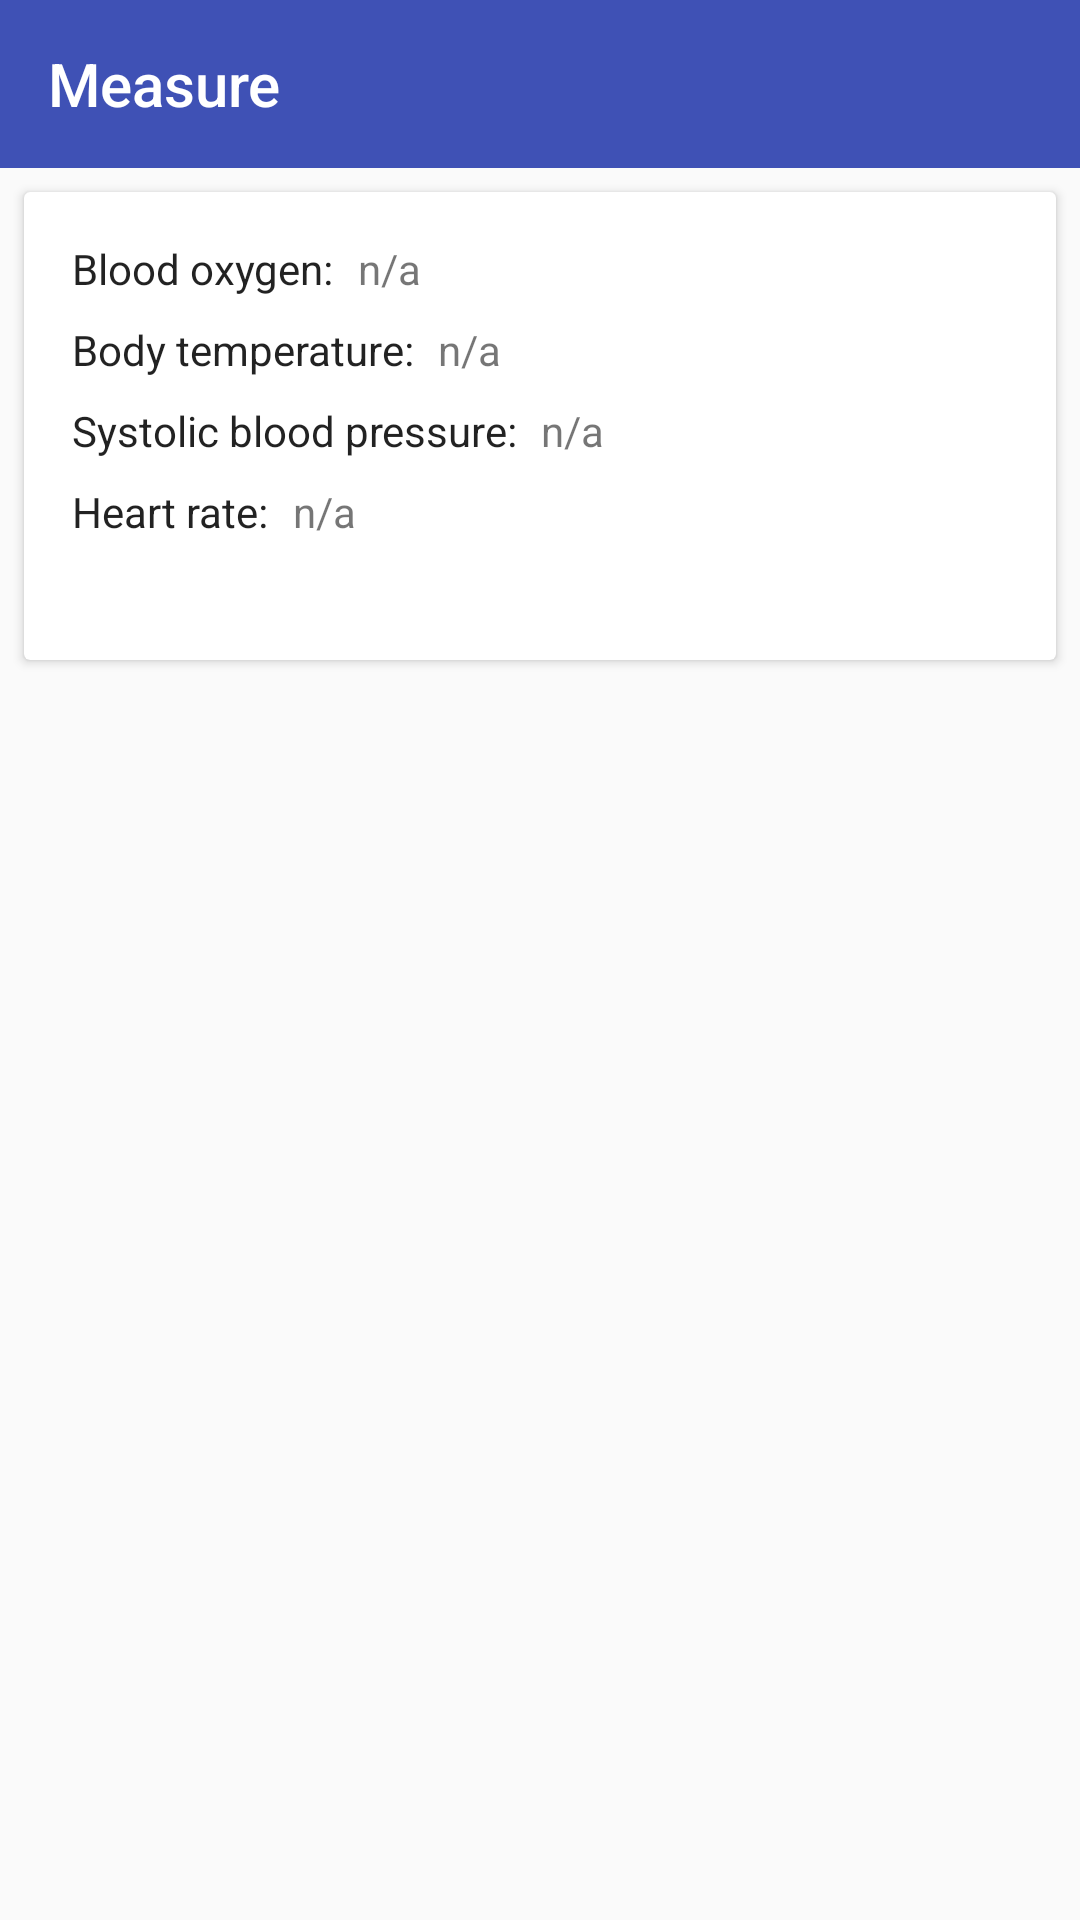

Produce the Android XML layout that renders to this screen, including the resource entries it uses.
<!-- AndroidManifest.xml: application theme AppTheme -->
<!-- res/layout/fragment_metrics.xml -->
<android.support.constraint.ConstraintLayout xmlns:android="http://schemas.android.com/apk/res/android"
    xmlns:app="http://schemas.android.com/apk/res-auto"
    xmlns:tools="http://schemas.android.com/tools"
    android:layout_width="match_parent"
    android:layout_height="match_parent">

    <android.support.design.widget.AppBarLayout
        android:id="@+id/appbar_layout"
        android:layout_width="match_parent"
        android:layout_height="wrap_content">

        <android.support.v7.widget.Toolbar
            android:id="@+id/toolbar"
            android:layout_width="match_parent"
            android:layout_height="wrap_content"
            android:background="@color/colorPrimary"
            android:theme="@style/ThemeOverlay.AppCompat.Dark"
            app:layout_constraintEnd_toEndOf="parent"
            app:layout_constraintStart_toStartOf="parent"
            app:layout_constraintTop_toTopOf="parent"
            app:navigationIcon="@drawable/vector_back"
            app:title="Measure" />
    </android.support.design.widget.AppBarLayout>

    <android.support.v7.widget.CardView
        android:id="@+id/card_view"
        android:layout_width="match_parent"
        android:layout_height="wrap_content"
        android:layout_marginEnd="8dp"
        android:layout_marginStart="8dp"
        android:layout_marginTop="8dp"
        app:layout_constraintEnd_toEndOf="parent"
        app:layout_constraintStart_toStartOf="parent"
        app:layout_constraintTop_toBottomOf="@+id/appbar_layout">

        <android.support.constraint.ConstraintLayout
            android:layout_width="match_parent"
            android:layout_height="wrap_content"
            android:padding="16dp">

            <TextView
                android:id="@+id/blood_oxygen_label"
                android:layout_width="wrap_content"
                android:layout_height="wrap_content"
                android:text="@string/blood_oxygen"
                android:textColor="@color/primary_text"
                app:layout_constraintStart_toStartOf="parent"
                app:layout_constraintTop_toTopOf="parent" />

            <TextView
                android:id="@+id/blood_oxygen_text_view"
                android:layout_width="wrap_content"
                android:layout_height="wrap_content"
                android:layout_marginStart="8dp"
                android:text="@string/not_available"
                android:textColor="@color/secondary_text"
                app:layout_constraintStart_toEndOf="@+id/blood_oxygen_label"
                app:layout_constraintTop_toTopOf="parent"
                tools:text="92%" />

            <TextView
                android:id="@+id/body_temperature_label"
                android:layout_width="wrap_content"
                android:layout_height="wrap_content"
                android:layout_marginTop="8dp"
                android:text="@string/body_temperature"
                android:textColor="@color/primary_text"
                app:layout_constraintStart_toStartOf="parent"
                app:layout_constraintTop_toBottomOf="@+id/blood_oxygen_label" />

            <TextView
                android:id="@+id/body_temperature_text_view"
                android:layout_width="wrap_content"
                android:layout_height="wrap_content"
                android:layout_marginStart="8dp"
                android:layout_marginTop="8dp"
                android:text="@string/not_available"
                android:textColor="@color/secondary_text"
                app:layout_constraintStart_toEndOf="@+id/body_temperature_label"
                app:layout_constraintTop_toBottomOf="@+id/blood_oxygen_text_view"
                tools:text="37 \u2103" />

            <TextView
                android:id="@+id/systolic_blood_pressure_label"
                android:layout_width="wrap_content"
                android:layout_height="wrap_content"
                android:layout_marginTop="8dp"
                android:text="@string/systolic_blood_pressure"
                android:textColor="@color/primary_text"
                app:layout_constraintStart_toStartOf="parent"
                app:layout_constraintTop_toBottomOf="@+id/body_temperature_label" />

            <TextView
                android:id="@+id/systolic_blood_pressure_text_view"
                android:layout_width="wrap_content"
                android:layout_height="wrap_content"
                android:layout_marginStart="8dp"
                android:layout_marginTop="8dp"
                android:text="@string/not_available"
                android:textColor="@color/secondary_text"
                app:layout_constraintStart_toEndOf="@+id/systolic_blood_pressure_label"
                app:layout_constraintTop_toBottomOf="@+id/body_temperature_text_view"
                tools:text="105" />

            <TextView
                android:id="@+id/heart_rate_label"
                android:layout_width="wrap_content"
                android:layout_height="wrap_content"
                android:layout_marginTop="8dp"
                android:text="@string/heart_rate"
                android:textColor="@color/primary_text"
                app:layout_constraintStart_toStartOf="parent"
                app:layout_constraintTop_toBottomOf="@+id/systolic_blood_pressure_label" />

            <TextView
                android:id="@+id/heart_rate_text_view"
                android:layout_width="wrap_content"
                android:layout_height="wrap_content"
                android:layout_marginStart="8dp"
                android:layout_marginTop="8dp"
                android:text="@string/not_available"
                android:textColor="@color/secondary_text"
                app:layout_constraintStart_toEndOf="@+id/heart_rate_label"
                app:layout_constraintTop_toBottomOf="@+id/systolic_blood_pressure_text_view"
                tools:text="72 bpm" />

            <ProgressBar
                android:id="@+id/progress_bar"
                style="?android:attr/progressBarStyleHorizontal"
                android:layout_width="match_parent"
                android:layout_height="wrap_content"
                android:layout_marginTop="8dp"
                app:layout_constraintBottom_toBottomOf="parent"
                app:layout_constraintTop_toBottomOf="@+id/heart_rate_label"
                tools:progress="75" />
        </android.support.constraint.ConstraintLayout>
    </android.support.v7.widget.CardView>
</android.support.constraint.ConstraintLayout>
<!-- resources referenced by this layout -->
<resources>
  <color name="colorPrimary">#3F51B5</color>
  <color name="primary_text">#DD000000</color>
  <color name="secondary_text">#89000000</color>
  <string name="blood_oxygen">Blood oxygen:</string>
  <string name="body_temperature">Body temperature:</string>
  <string name="heart_rate">Heart rate:</string>
  <string name="not_available">n/a</string>
  <string name="systolic_blood_pressure">Systolic blood pressure:</string>
  <style name="AppTheme" parent="Theme.AppCompat.Light.NoActionBar">
          
          <item name="colorPrimary">@color/colorPrimary</item>
          <item name="colorPrimaryDark">@color/colorPrimaryDark</item>
          <item name="colorAccent">@color/colorAccent</item>
          <item name="colorControlNormal">@color/secondary_light_text</item>
          <item name="android:spinnerItemStyle">@style/AppTheme.Spinner</item>
      </style>
  <color name="colorPrimaryDark">#303F9F</color>
  <color name="colorAccent">#FF4081</color>
  <color name="secondary_light_text">#B3FFFFFF</color>
  <style name="AppTheme.Spinner" parent="@android:style/Widget.TextView.SpinnerItem">
          <item name="android:textColor">@color/secondary_light_text</item>
      </style>
</resources>
